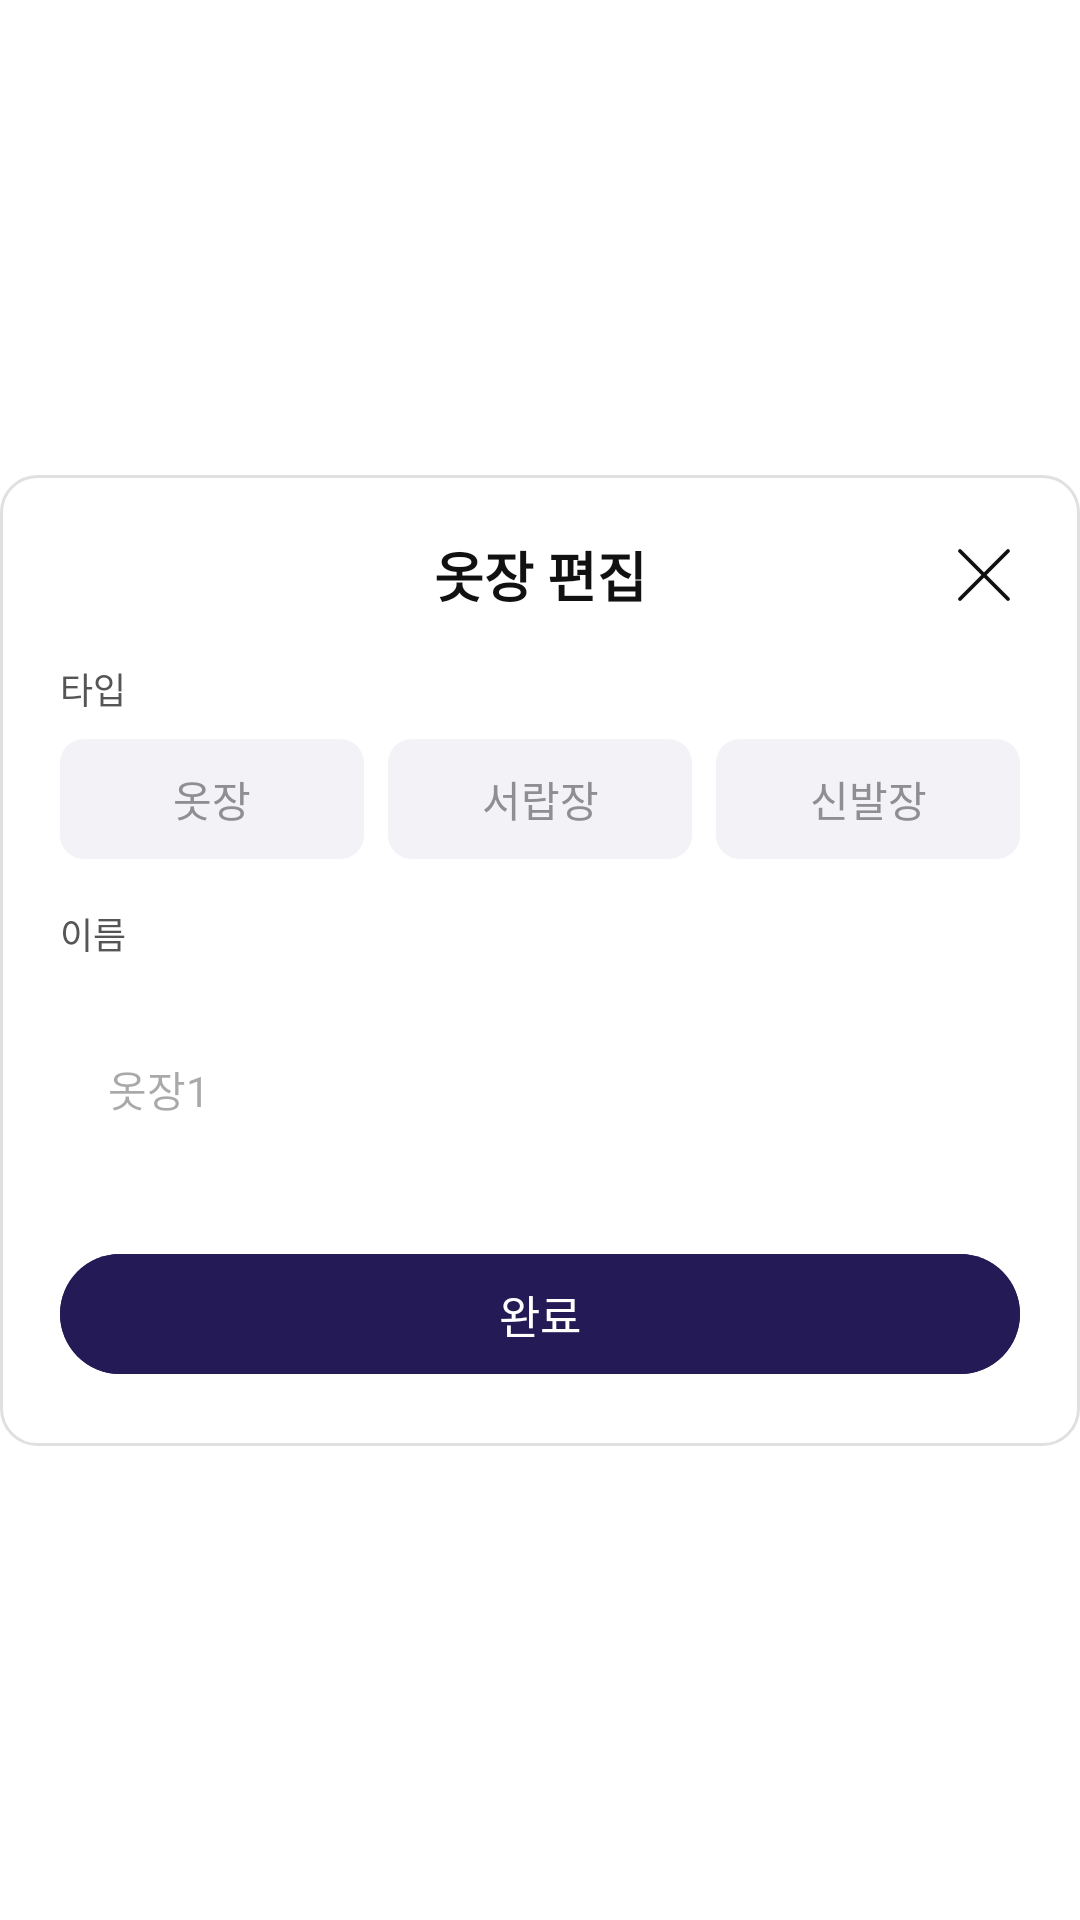

Here is an Android app screen rendered from its layout file. Give the layout XML and the strings, colors and styles it references.
<!-- AndroidManifest.xml: application theme Theme.Wearly_frontend -->
<!-- res/layout/dialog_edit_closet.xml -->
<?xml version="1.0" encoding="utf-8"?>
<androidx.constraintlayout.widget.ConstraintLayout xmlns:android="http://schemas.android.com/apk/res/android"
    xmlns:app="http://schemas.android.com/apk/res-auto"
    xmlns:tools="http://schemas.android.com/tools"
    android:layout_width="match_parent"
    android:layout_height="wrap_content">

    
    <LinearLayout
        android:id="@+id/edit_wardrobe_card"
        android:layout_width="match_parent"
        android:layout_height="wrap_content"
        android:orientation="vertical"
        android:background="@drawable/bg_closet_card"
        android:padding="20dp"
        app:layout_constraintTop_toTopOf="parent"
        app:layout_constraintBottom_toBottomOf="parent"
        app:layout_constraintStart_toStartOf="parent"
        app:layout_constraintEnd_toEndOf="parent">

        
        <androidx.constraintlayout.widget.ConstraintLayout
            android:layout_width="match_parent"
            android:layout_height="wrap_content">

            <TextView
                android:id="@+id/title_tv"
                android:layout_width="wrap_content"
                android:layout_height="wrap_content"
                android:text="옷장 편집"
                android:textSize="18sp"
                android:textStyle="bold"
                android:textColor="#111111"
                app:layout_constraintTop_toTopOf="parent"
                app:layout_constraintBottom_toBottomOf="parent"
                app:layout_constraintStart_toStartOf="parent"
                app:layout_constraintEnd_toEndOf="parent" />

            <ImageView
                android:id="@+id/close_ic"
                android:layout_width="24dp"
                android:layout_height="24dp"
                android:src="@drawable/ic_closet_close"
                app:layout_constraintEnd_toEndOf="parent"
                app:layout_constraintTop_toTopOf="parent"
                app:layout_constraintBottom_toBottomOf="parent" />
        </androidx.constraintlayout.widget.ConstraintLayout>

        
        <View
            android:layout_width="match_parent"
            android:layout_height="16dp" />

        
        <TextView
            android:layout_width="wrap_content"
            android:layout_height="wrap_content"
            android:text="타입"
            android:textSize="12sp"
            android:textColor="#555555" />

        
        <LinearLayout
            android:id="@+id/type_tab_layout"
            android:layout_width="match_parent"
            android:layout_height="wrap_content"
            android:orientation="horizontal"
            android:gravity="center_vertical"
            android:layout_marginTop="8dp">

            <TextView
                android:id="@+id/type_closet_tv"
                android:layout_width="0dp"
                android:layout_height="40dp"
                android:layout_weight="1"
                android:gravity="center"
                android:text="옷장"
                android:textSize="14sp"
                android:clickable="true"
                android:focusable="true"
                android:textColor="@drawable/selector_wardrobe_text"
                android:background="@drawable/selector_wardrobe_type" />

            <TextView
                android:id="@+id/type_drawer_tv"
                android:layout_width="0dp"
                android:layout_height="40dp"
                android:layout_weight="1"
                android:gravity="center"
                android:text="서랍장"
                android:textSize="14sp"
                android:clickable="true"
                android:focusable="true"
                android:layout_marginStart="8dp"
                android:textColor="@drawable/selector_wardrobe_text"
                android:background="@drawable/selector_wardrobe_type" />

            <TextView
                android:id="@+id/type_shoes_tv"
                android:layout_width="0dp"
                android:layout_height="40dp"
                android:layout_weight="1"
                android:gravity="center"
                android:text="신발장"
                android:textSize="14sp"
                android:clickable="true"
                android:focusable="true"
                android:layout_marginStart="8dp"
                android:textColor="@drawable/selector_wardrobe_text"
                android:background="@drawable/selector_wardrobe_type" />
        </LinearLayout>

        
        <View
            android:layout_width="match_parent"
            android:layout_height="16dp" />

        
        <TextView
            android:layout_width="wrap_content"
            android:layout_height="wrap_content"
            android:text="이름"
            android:textSize="12sp"
            android:textColor="#555555" />

        
        <androidx.constraintlayout.widget.ConstraintLayout
            android:layout_width="match_parent"
            android:layout_height="70dp"
            android:layout_marginTop="8dp"
            android:layout_marginBottom="16dp"
            android:background="#FFFFFF">

            <EditText
                android:id="@+id/name_et"
                android:layout_width="0dp"
                android:layout_height="match_parent"
                android:background="@android:color/transparent"
                android:hint="옷장1"
                android:paddingStart="16dp"
                android:paddingEnd="16dp"
                android:textColor="#111111"
                android:textSize="14sp"
                app:layout_constraintBottom_toBottomOf="parent"
                app:layout_constraintEnd_toEndOf="parent"
                app:layout_constraintStart_toStartOf="parent"
                app:layout_constraintTop_toTopOf="parent" />

        </androidx.constraintlayout.widget.ConstraintLayout>

        
        <Button
            android:id="@+id/confirm_btn"
            android:layout_width="match_parent"
            android:layout_height="48dp"
            android:text="완료"
            android:textSize="15sp"
            android:textColor="#FFFFFF"
            android:backgroundTint = "@color/logo_color" />


    </LinearLayout>
</androidx.constraintlayout.widget.ConstraintLayout>
<!-- resources referenced by this layout -->
<resources>
  <color name="logo_color">#241B56</color>
  <!-- drawable bg_closet_card (drawable) -->
  <?xml version="1.0" encoding="utf-8"?>
  <shape xmlns:android="http://schemas.android.com/apk/res/android"
      android:shape="rectangle">
  
      <solid android:color="@android:color/white"/>
  
      <corners android:radius="12dp"/>
  
      <stroke
          android:width="1dp"
          android:color="#E0E0E0"/>
  
      <padding
          android:left="2dp"
          android:top="2dp"
          android:right="2dp"
          android:bottom="2dp"/>
  </shape>
  <!-- drawable ic_closet_close (drawable) -->
  <vector xmlns:android="http://schemas.android.com/apk/res/android"
      android:width="28dp"
      android:height="28dp"
      android:viewportWidth="28"
      android:viewportHeight="28">
    <path
        android:pathData="M23.333,4.667L4.667,23.333"
        android:strokeWidth="1.5"
        android:fillColor="#00000000"
        android:strokeColor="#111111"
        android:strokeLineCap="round"/>
    <path
        android:pathData="M23.333,23.333L4.667,4.667"
        android:strokeWidth="1.5"
        android:fillColor="#00000000"
        android:strokeColor="#111111"
        android:strokeLineCap="round"/>
  </vector>
  <!-- drawable selector_wardrobe_text (drawable) -->
  <?xml version="1.0" encoding="utf-8"?>
  <selector xmlns:android="http://schemas.android.com/apk/res/android">
      <item android:state_selected="true" android:color="#2D2952" /> <item android:color="#8E8E93" /> </selector>
  <!-- drawable selector_wardrobe_type (drawable) -->
  <?xml version="1.0" encoding="utf-8"?>
  <selector xmlns:android="http://schemas.android.com/apk/res/android">
      <item android:state_selected="true">
          <shape>
              <solid android:color="#F4F4FF" />
              <stroke android:width="2dp" android:color="#2D2952" />
              <corners android:radius="8dp" />
          </shape>
      </item>
      <item>
          <shape>
              <solid android:color="#F2F2F7" />
              <stroke android:width="0dp" android:color="#00000000" />
              <corners android:radius="8dp" />
          </shape>
      </item>
  </selector>
  <style name="Theme.Wearly_frontend" parent="Base.Theme.Wearly_frontend">
          <item name="android:windowBackground">#FFFFFF</item>
  
          <item name="colorPrimary">@color/white</item>
          <item name="colorPrimaryVariant">@color/white</item>
      </style>
  <style name="Base.Theme.Wearly_frontend" parent="Theme.Material3.DayNight.NoActionBar">
          
          
      </style>
  <color name="white">#FFFFFFFF</color>
  
      // 로고 컬러
</resources>
